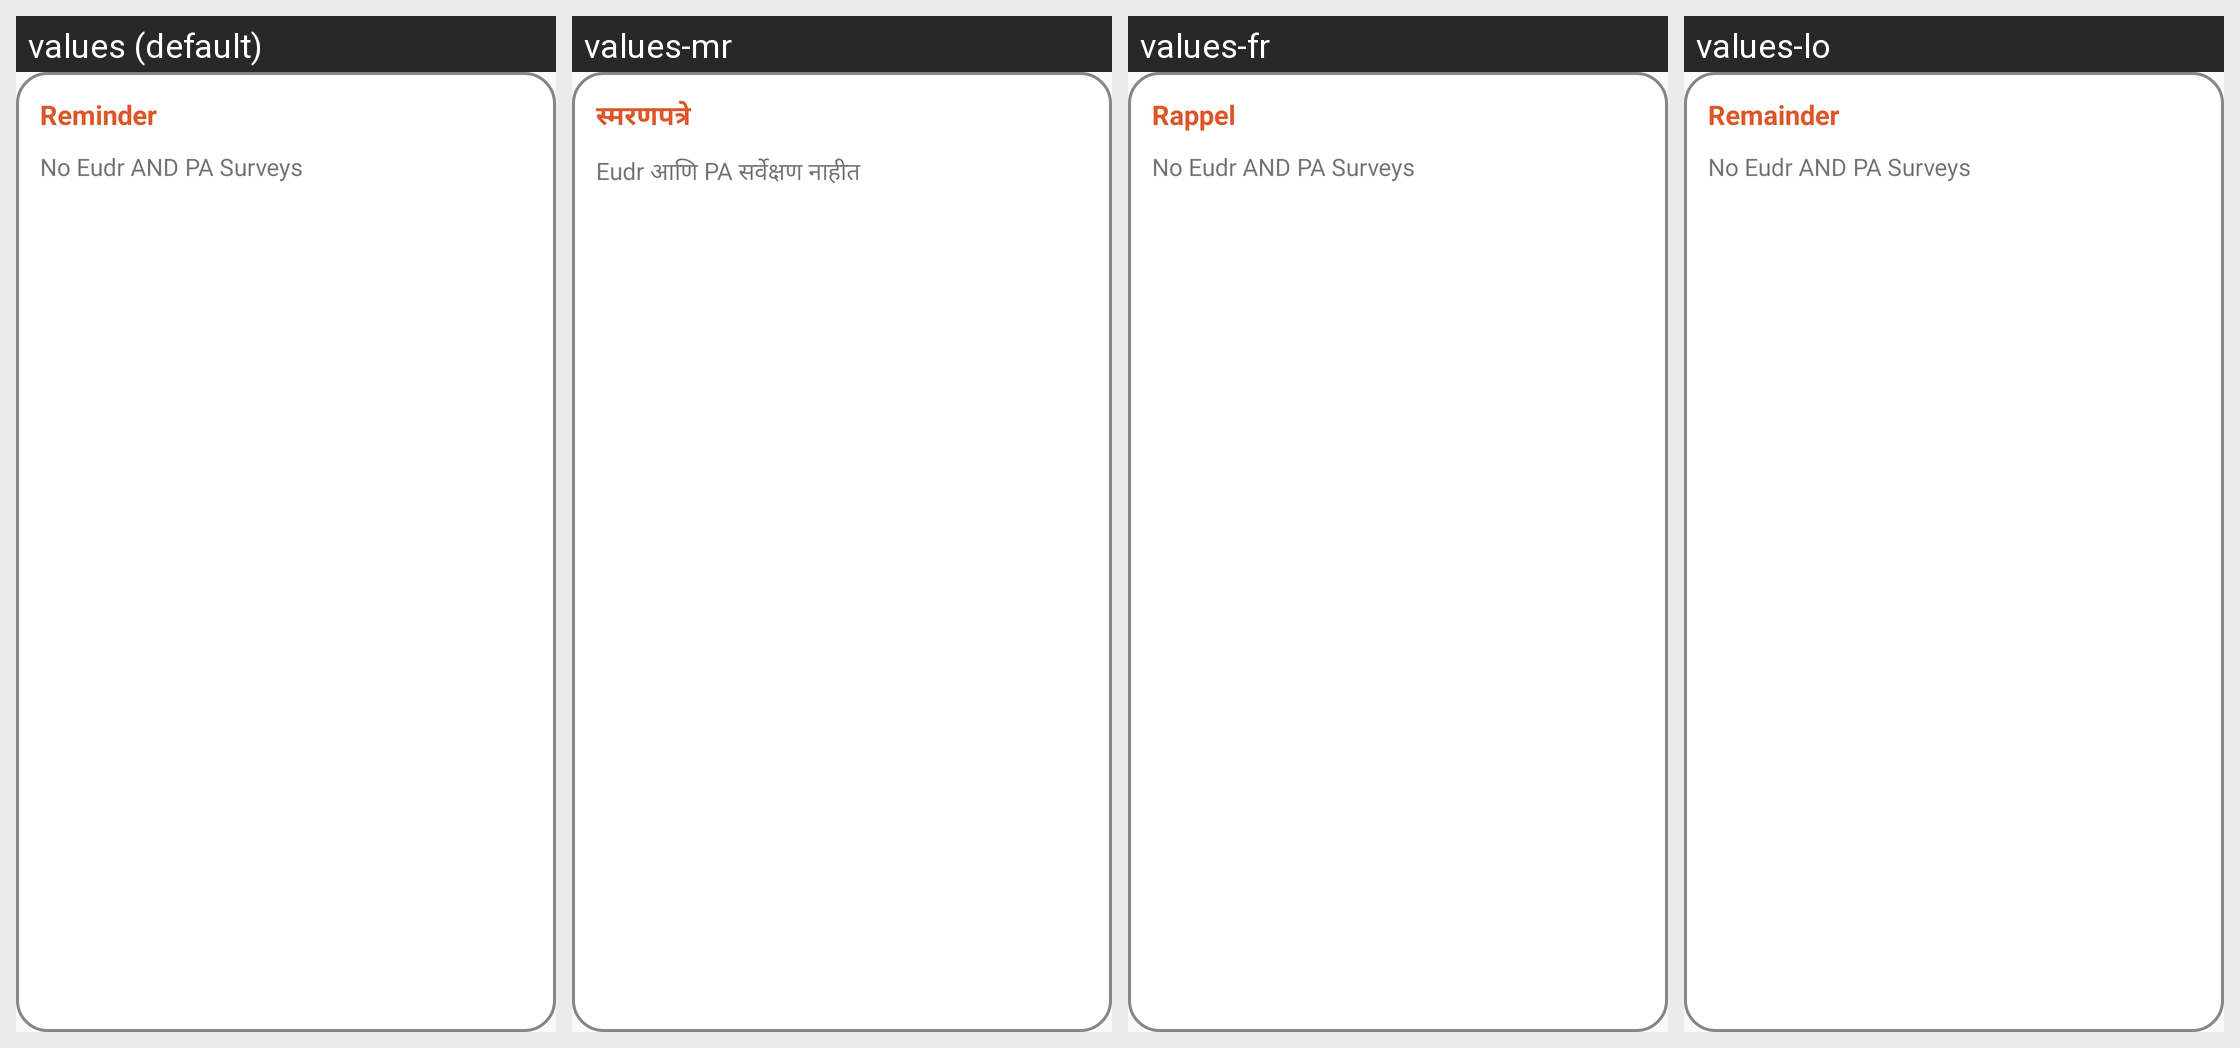

Strings drawn on this Android screen and how each of the app's shown locales translates them:
Android screen res/layout/remainder_popup_dialog.xml rendered under 4 locales, left to right: values (default), values-mr, values-fr, values-lo. Device: Nexus 5 (rendered at 1080×1920; each locale shown at half size, 540×960, under a caption strip naming it); theme AppCompactTheme.
Other locales in the repository, not shown: values-es, values-id, values-in, values-pt, values-th, values-tr, values-vi.
Strings drawn on this screen, with the default value and each locale's value (text and hints the layout hard-codes, and strings that could not be matched under every locale, appear in the picture but are not listed):

remainder
  values: Reminder
  values-mr: स्मरणपत्रे
  values-fr: Rappel
  values-lo: Remainder

remainder_message
  values: No Eudr AND PA Surveys
  values-mr: Eudr आणि PA सर्वेक्षण नाहीत
  values-fr: No Eudr AND PA Surveys
  values-lo: No Eudr AND PA Surveys
